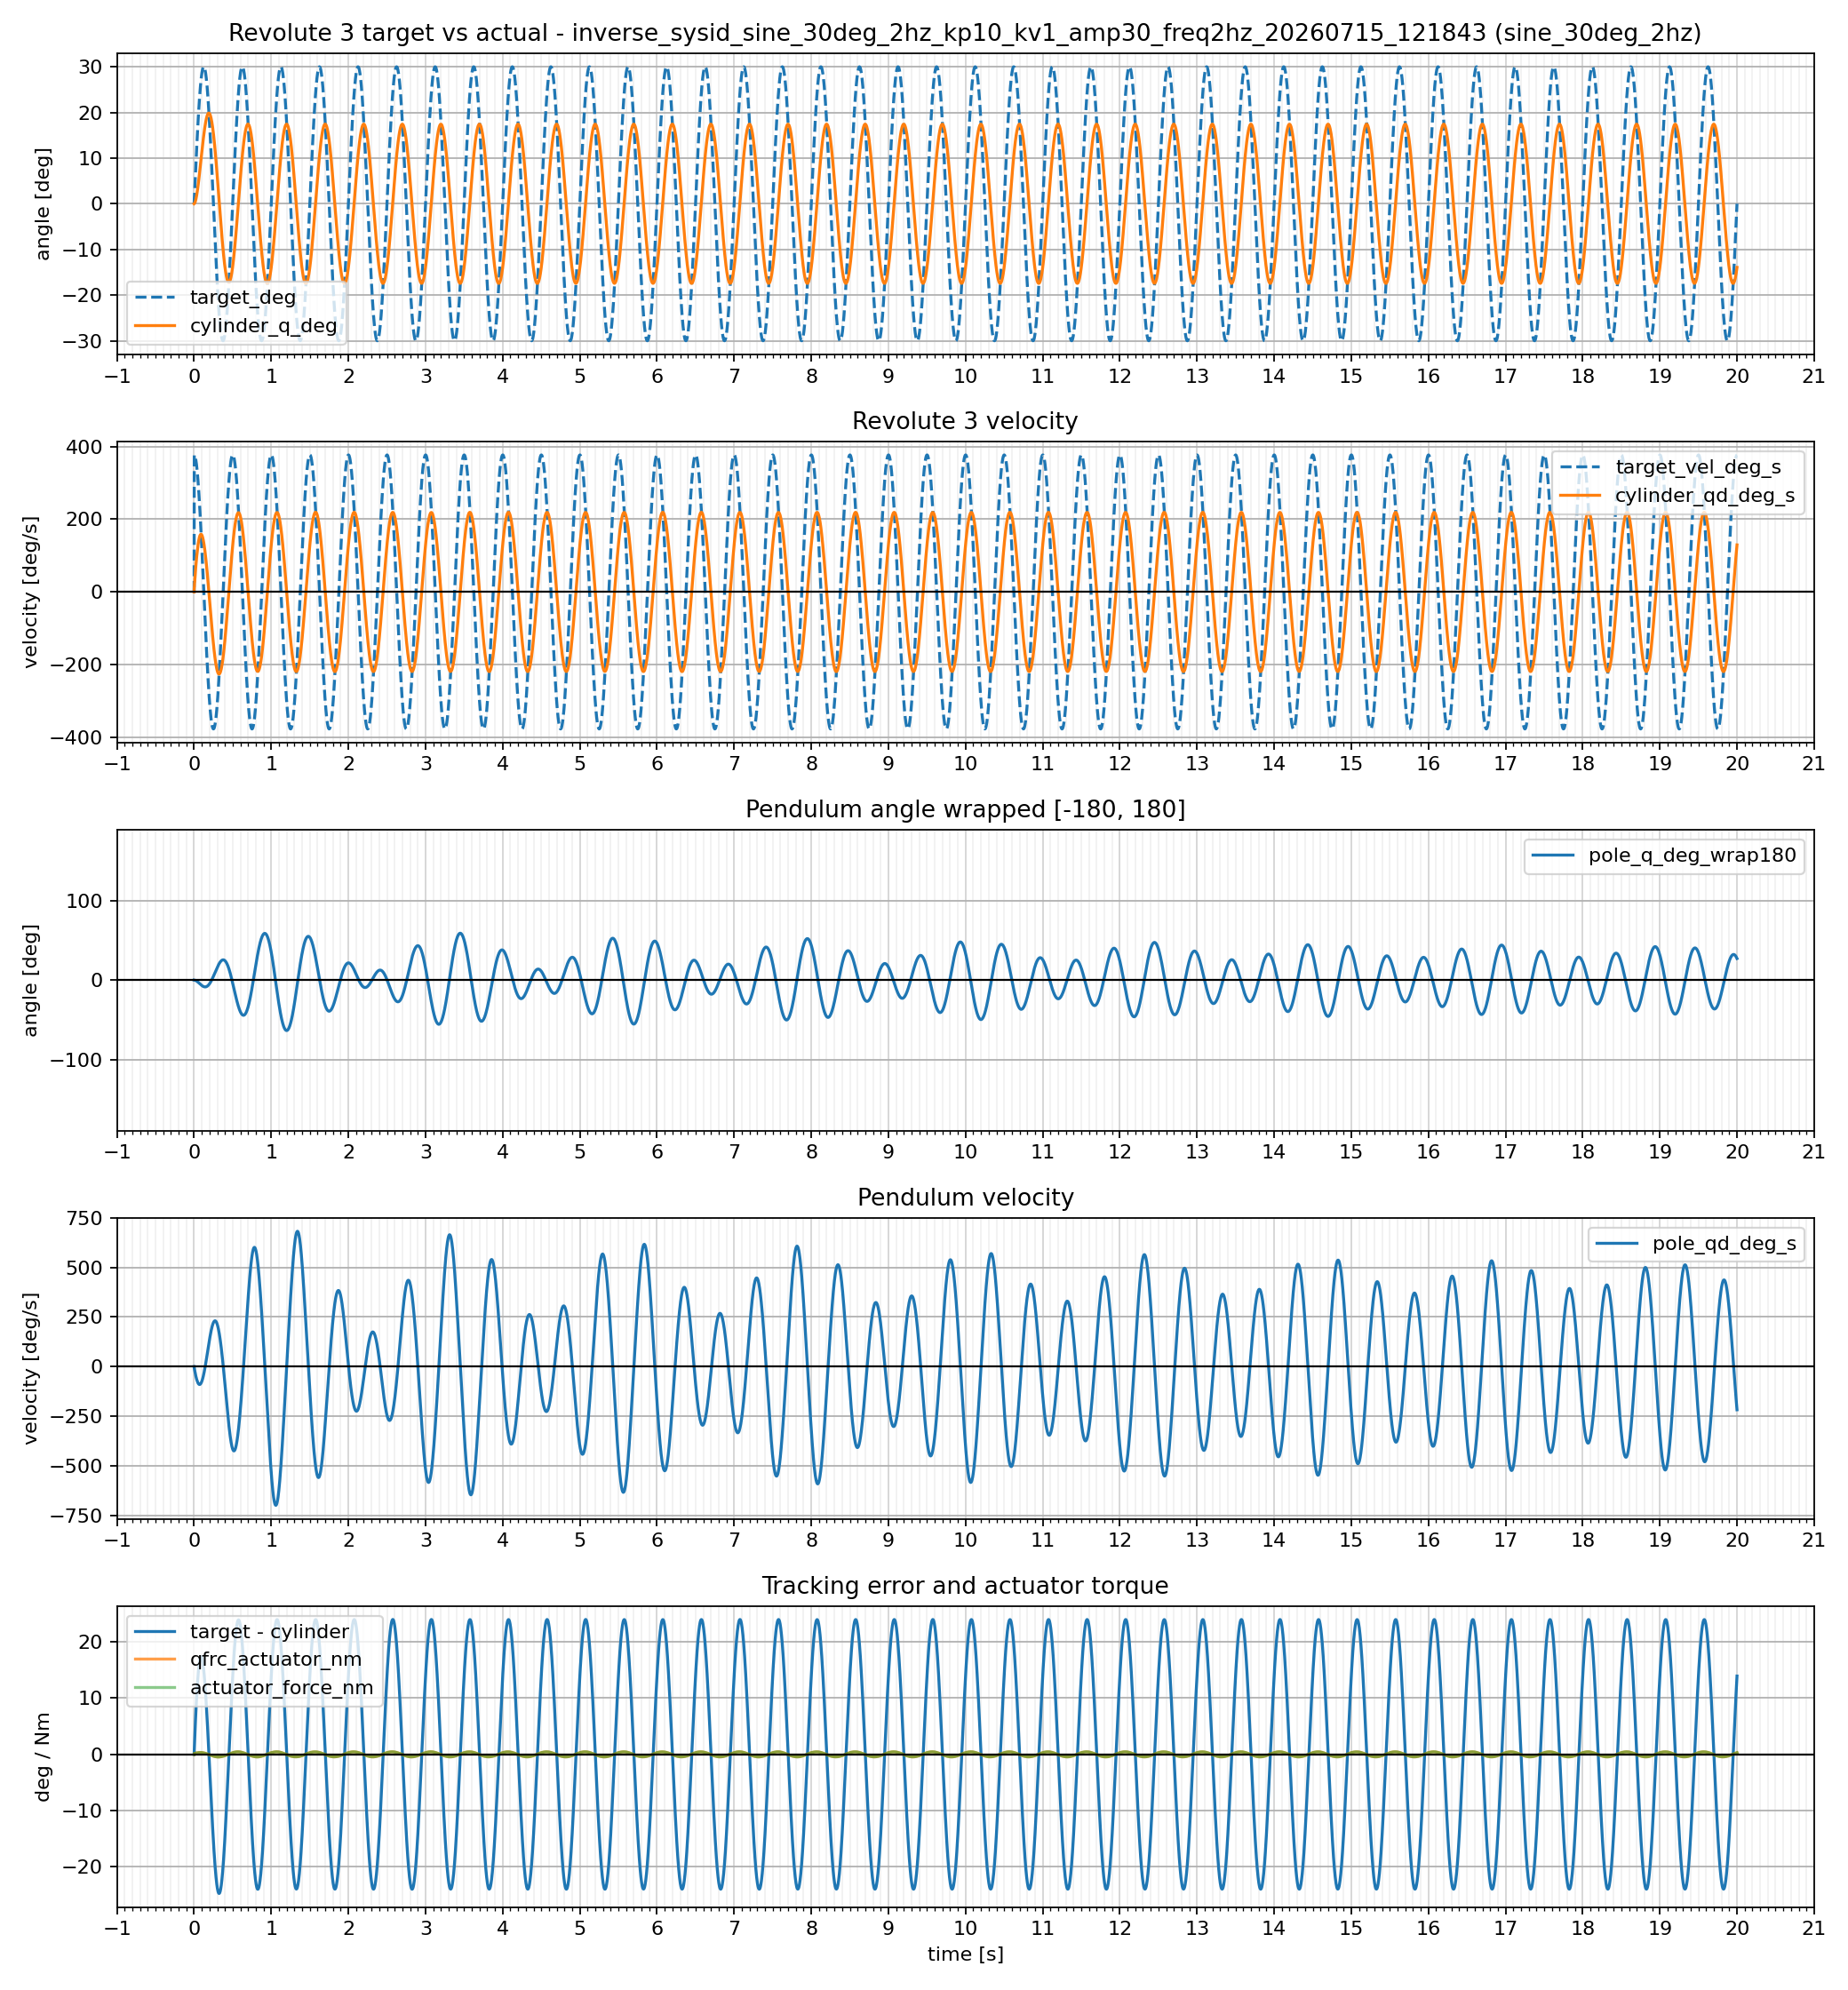

The table this chart was drawn from, first rows:
time_s, profile_name, target_rad, target_deg, target_vel_rad_s, target_vel_deg_s, cylinder_q_rad, cylinder_q_deg, cylinder_qd_rad_s, cylinder_qd_deg_s, tracking_error_rad, tracking_error_deg, pole_q_rad, pole_q_deg, pole_lift_deg, pole_qd_rad_s, pole_qd_deg_s, actuator_force_nm, qfrc_actuator_nm
0.000000, sine_30deg_2hz, 0.0000000000, 0.000000, 0.0000000000, 0.000000, 0.0000000000, 0.000000, 0.0000000029, 0.000000, -0.0000000000, -0.000000, -0.0000000003, -0.000000, 0.000000, -0.0000001491, -0.000009, 0.0000000000, 0.0000000000
0.002000, sine_30deg_2hz, 0.01316, 0.7539, 6.579, 377, 0.0004353, 0.02494, 0.2177, 12.47, 0.01272, 0.729, -0.0002994, -0.01716, 0.01716, -0.1497, -8.578, 0.1316, 0.1316
0.004000, sine_30deg_2hz, 0.02631, 1.507, 6.575, 376.7, 0.0009232, 0.05289, 0.2439, 13.98, 0.02538, 1.454, -0.0006347, -0.03637, 0.03637, -0.1677, -9.606, 0.04106, 0.04106
0.006000, sine_30deg_2hz, 0.03944, 2.26, 6.567, 376.2, 0.001785, 0.1023, 0.431, 24.7, 0.03766, 2.158, -0.001227, -0.0703, 0.0703, -0.2961, -16.97, 0.1413, 0.1413
0.008000, sine_30deg_2hz, 0.05255, 3.011, 6.554, 375.5, 0.002736, 0.1568, 0.4754, 27.24, 0.04981, 2.854, -0.00188, -0.1077, 0.1077, -0.3263, -18.69, 0.07661, 0.07661
0.01, sine_30deg_2hz, 0.06562, 3.76, 6.538, 374.6, 0.004013, 0.2299, 0.6385, 36.59, 0.06161, 3.53, -0.002755, -0.1579, 0.1579, -0.4379, -25.09, 0.1535, 0.1535
0.012, sine_30deg_2hz, 0.07866, 4.507, 6.517, 373.4, 0.005403, 0.3096, 0.6951, 39.82, 0.07325, 4.197, -0.003707, -0.2124, 0.2124, -0.476, -27.27, 0.1079, 0.1079
0.014, sine_30deg_2hz, 0.09164, 5.251, 6.492, 372, 0.007082, 0.4057, 0.8391, 48.08, 0.08456, 4.845, -0.004855, -0.2782, 0.2782, -0.574, -32.89, 0.1673, 0.1673
0.016, sine_30deg_2hz, 0.1046, 5.991, 6.463, 370.3, 0.008888, 0.5093, 0.9034, 51.76, 0.09568, 5.482, -0.006089, -0.3489, 0.3489, -0.6168, -35.34, 0.1357, 0.1357
0.018, sine_30deg_2hz, 0.1174, 6.728, 6.43, 368.4, 0.01095, 0.6275, 1.032, 59.13, 0.1065, 6.101, -0.007496, -0.4295, 0.4295, -0.7036, -40.31, 0.182, 0.182
0.02, sine_30deg_2hz, 0.1302, 7.461, 6.393, 366.3, 0.01315, 0.7536, 1.101, 63.06, 0.1171, 6.707, -0.008994, -0.5153, 0.5153, -0.7488, -42.9, 0.1606, 0.1606
0.022, sine_30deg_2hz, 0.1429, 8.189, 6.352, 363.9, 0.01559, 0.893, 1.216, 69.69, 0.1273, 7.296, -0.01065, -0.6099, 0.6099, -0.8259, -47.32, 0.197, 0.197
0.024, sine_30deg_2hz, 0.1555, 8.911, 6.307, 361.3, 0.01816, 1.04, 1.287, 73.73, 0.1374, 7.871, -0.01239, -0.7098, 0.7098, -0.8716, -49.94, 0.1831, 0.1831
0.026, sine_30deg_2hz, 0.168, 9.628, 6.258, 358.5, 0.02094, 1.2, 1.392, 79.74, 0.1471, 8.428, -0.01427, -0.8176, 0.8176, -0.9404, -53.88, 0.2119, 0.2119
0.028, sine_30deg_2hz, 0.1805, 10.34, 6.204, 355.5, 0.02387, 1.368, 1.462, 83.79, 0.1566, 8.972, -0.01624, -0.9305, 0.9305, -0.9852, -56.45, 0.2034, 0.2034
0.03, sine_30deg_2hz, 0.1927, 11.04, 6.147, 352.2, 0.02698, 1.546, 1.558, 89.25, 0.1658, 9.498, -0.01833, -1.05, 1.05, -1.047, -59.96, 0.2265, 0.2265
0.032, sine_30deg_2hz, 0.2049, 11.74, 6.087, 348.7, 0.03024, 1.732, 1.627, 93.21, 0.1747, 10.01, -0.02051, -1.175, 1.175, -1.089, -62.42, 0.2217, 0.2217
0.034, sine_30deg_2hz, 0.217, 12.43, 6.022, 345, 0.03367, 1.929, 1.714, 98.19, 0.1833, 10.5, -0.0228, -1.306, 1.306, -1.144, -65.54, 0.2404, 0.2404
0.036, sine_30deg_2hz, 0.2289, 13.11, 5.953, 341.1, 0.03723, 2.133, 1.781, 102, 0.1916, 10.98, -0.02517, -1.442, 1.442, -1.184, -67.84, 0.2383, 0.2383
0.038, sine_30deg_2hz, 0.2406, 13.79, 5.881, 337, 0.04095, 2.346, 1.86, 106.6, 0.1997, 11.44, -0.02763, -1.583, 1.583, -1.232, -70.59, 0.2535, 0.2535
0.04, sine_30deg_2hz, 0.2522, 14.45, 5.805, 332.6, 0.04479, 2.566, 1.923, 110.2, 0.2075, 11.89, -0.03017, -1.729, 1.729, -1.269, -72.69, 0.2532, 0.2532
0.042, sine_30deg_2hz, 0.2637, 15.11, 5.725, 328, 0.04878, 2.795, 1.995, 114.3, 0.2149, 12.31, -0.03279, -1.879, 1.879, -1.311, -75.1, 0.2657, 0.2657
0.044, sine_30deg_2hz, 0.275, 15.76, 5.642, 323.3, 0.05289, 3.031, 2.055, 117.7, 0.2221, 12.72, -0.03548, -2.033, 2.033, -1.344, -76.98, 0.2666, 0.2666
0.046, sine_30deg_2hz, 0.2861, 16.39, 5.555, 318.3, 0.05713, 3.274, 2.12, 121.5, 0.229, 13.12, -0.03824, -2.191, 2.191, -1.38, -79.04, 0.2769, 0.2769
0.048, sine_30deg_2hz, 0.297, 17.02, 5.465, 313.1, 0.06149, 3.523, 2.176, 124.7, 0.2355, 13.5, -0.04105, -2.352, 2.352, -1.408, -80.68, 0.2784, 0.2784
0.05, sine_30deg_2hz, 0.3078, 17.63, 5.371, 307.7, 0.06596, 3.779, 2.235, 128, 0.2418, 13.85, -0.04393, -2.517, 2.517, -1.438, -82.42, 0.2869, 0.2869
0.052, sine_30deg_2hz, 0.3183, 18.24, 5.274, 302.2, 0.07053, 4.041, 2.285, 130.9, 0.2478, 14.2, -0.04686, -2.685, 2.685, -1.463, -83.8, 0.2889, 0.2889
0.054, sine_30deg_2hz, 0.3287, 18.83, 5.173, 296.4, 0.0752, 4.309, 2.338, 134, 0.2535, 14.52, -0.04983, -2.855, 2.855, -1.487, -85.21, 0.2958, 0.2958
0.056, sine_30deg_2hz, 0.3388, 19.41, 5.07, 290.5, 0.07997, 4.582, 2.384, 136.6, 0.2588, 14.83, -0.05284, -3.028, 3.028, -1.507, -86.32, 0.2979, 0.2979
0.058, sine_30deg_2hz, 0.3487, 19.98, 4.963, 284.3, 0.08483, 4.86, 2.43, 139.3, 0.2639, 15.12, -0.05589, -3.202, 3.202, -1.526, -87.41, 0.3036, 0.3036
0.06, sine_30deg_2hz, 0.3584, 20.54, 4.853, 278, 0.08977, 5.144, 2.471, 141.6, 0.2687, 15.39, -0.05897, -3.379, 3.379, -1.54, -88.24, 0.3055, 0.3055
0.062, sine_30deg_2hz, 0.3679, 21.08, 4.739, 271.5, 0.0948, 5.431, 2.512, 143.9, 0.2731, 15.65, -0.06208, -3.557, 3.557, -1.554, -89.01, 0.3101, 0.3101
0.064, sine_30deg_2hz, 0.3772, 21.61, 4.623, 264.9, 0.09989, 5.723, 2.547, 146, 0.2773, 15.89, -0.06521, -3.736, 3.736, -1.563, -89.55, 0.3118, 0.3118
0.066, sine_30deg_2hz, 0.3862, 22.13, 4.504, 258.1, 0.1051, 6.019, 2.582, 147.9, 0.2811, 16.11, -0.06835, -3.916, 3.916, -1.571, -90.02, 0.3154, 0.3154
0.068, sine_30deg_2hz, 0.3949, 22.63, 4.382, 251.1, 0.1103, 6.319, 2.612, 149.7, 0.2846, 16.31, -0.0715, -4.097, 4.097, -1.575, -90.27, 0.3167, 0.3167
0.07, sine_30deg_2hz, 0.4034, 23.12, 4.257, 243.9, 0.1156, 6.621, 2.641, 151.3, 0.2879, 16.49, -0.07466, -4.277, 4.277, -1.578, -90.42, 0.3194, 0.3194
0.072, sine_30deg_2hz, 0.4117, 23.59, 4.13, 236.6, 0.1209, 6.927, 2.666, 152.7, 0.2908, 16.66, -0.07781, -4.458, 4.458, -1.577, -90.37, 0.3203, 0.3203
0.074, sine_30deg_2hz, 0.4197, 24.05, 4, 229.2, 0.1263, 7.235, 2.689, 154.1, 0.2934, 16.81, -0.08096, -4.639, 4.639, -1.575, -90.22, 0.3222, 0.3222
0.076, sine_30deg_2hz, 0.4274, 24.49, 3.867, 221.6, 0.1317, 7.545, 2.708, 155.2, 0.2957, 16.94, -0.0841, -4.818, 4.818, -1.569, -89.88, 0.3226, 0.3226
0.078, sine_30deg_2hz, 0.4349, 24.92, 3.732, 213.8, 0.1371, 7.858, 2.726, 156.2, 0.2978, 17.06, -0.08722, -4.997, 4.997, -1.561, -89.42, 0.3237, 0.3237
0.08, sine_30deg_2hz, 0.4421, 25.33, 3.595, 206, 0.1426, 8.172, 2.74, 157, 0.2995, 17.16, -0.09032, -5.175, 5.175, -1.55, -88.79, 0.3237, 0.3237
0.082, sine_30deg_2hz, 0.449, 25.73, 3.455, 198, 0.1481, 8.487, 2.752, 157.7, 0.3009, 17.24, -0.09339, -5.351, 5.351, -1.536, -88.03, 0.324, 0.324
0.084, sine_30deg_2hz, 0.4556, 26.11, 3.314, 189.9, 0.1536, 8.803, 2.76, 158.1, 0.302, 17.3, -0.09643, -5.525, 5.525, -1.52, -87.1, 0.3234, 0.3234
0.086, sine_30deg_2hz, 0.462, 26.47, 3.17, 181.6, 0.1592, 9.12, 2.766, 158.5, 0.3028, 17.35, -0.09943, -5.697, 5.697, -1.502, -86.04, 0.323, 0.323
0.088, sine_30deg_2hz, 0.468, 26.82, 3.024, 173.3, 0.1647, 9.438, 2.77, 158.7, 0.3033, 17.38, -0.1024, -5.867, 5.867, -1.481, -84.83, 0.3219, 0.3219
0.09, sine_30deg_2hz, 0.4738, 27.14, 2.876, 164.8, 0.1703, 9.755, 2.77, 158.7, 0.3035, 17.39, -0.1053, -6.034, 6.034, -1.457, -83.48, 0.3208, 0.3208
0.092, sine_30deg_2hz, 0.4792, 27.46, 2.726, 156.2, 0.1758, 10.07, 2.768, 158.6, 0.3034, 17.38, -0.1082, -6.198, 6.198, -1.431, -81.98, 0.3192, 0.3192
0.094, sine_30deg_2hz, 0.4844, 27.75, 2.575, 147.5, 0.1813, 10.39, 2.764, 158.3, 0.303, 17.36, -0.111, -6.358, 6.358, -1.402, -80.34, 0.3175, 0.3175
0.096, sine_30deg_2hz, 0.4892, 28.03, 2.422, 138.8, 0.1868, 10.7, 2.756, 157.9, 0.3024, 17.33, -0.1137, -6.516, 6.516, -1.371, -78.56, 0.3152, 0.3152
0.098, sine_30deg_2hz, 0.4937, 28.29, 2.268, 129.9, 0.1923, 11.02, 2.746, 157.4, 0.3014, 17.27, -0.1164, -6.669, 6.669, -1.338, -76.64, 0.3129, 0.3129
0.1, sine_30deg_2hz, 0.498, 28.53, 2.112, 121, 0.1978, 11.33, 2.734, 156.6, 0.3002, 17.2, -0.119, -6.818, 6.818, -1.302, -74.59, 0.3101, 0.3101
0.102, sine_30deg_2hz, 0.5019, 28.76, 1.954, 112, 0.2032, 11.64, 2.719, 155.8, 0.2986, 17.11, -0.1215, -6.963, 6.963, -1.264, -72.4, 0.3072, 0.3072
0.104, sine_30deg_2hz, 0.5055, 28.96, 1.796, 102.9, 0.2086, 11.95, 2.701, 154.7, 0.2968, 17.01, -0.124, -7.103, 7.103, -1.223, -70.07, 0.3039, 0.3039
0.106, sine_30deg_2hz, 0.5087, 29.15, 1.636, 93.75, 0.214, 12.26, 2.681, 153.6, 0.2948, 16.89, -0.1263, -7.238, 7.238, -1.18, -67.62, 0.3003, 0.3003
0.108, sine_30deg_2hz, 0.5117, 29.32, 1.476, 84.55, 0.2193, 12.57, 2.658, 152.3, 0.2924, 16.75, -0.1286, -7.368, 7.368, -1.135, -65.03, 0.2965, 0.2965
0.11, sine_30deg_2hz, 0.5143, 29.47, 1.314, 75.29, 0.2246, 12.87, 2.633, 150.8, 0.2898, 16.6, -0.1308, -7.493, 7.493, -1.088, -62.32, 0.2924, 0.2924
0.112, sine_30deg_2hz, 0.5166, 29.6, 1.152, 65.98, 0.2298, 13.17, 2.605, 149.2, 0.2868, 16.43, -0.1329, -7.612, 7.612, -1.038, -59.48, 0.288, 0.288
0.114, sine_30deg_2hz, 0.5186, 29.71, 0.9884, 56.63, 0.2349, 13.46, 2.575, 147.5, 0.2837, 16.25, -0.1348, -7.725, 7.725, -0.9864, -56.52, 0.2834, 0.2834
0.116, sine_30deg_2hz, 0.5203, 29.81, 0.8246, 47.25, 0.24, 13.75, 2.542, 145.7, 0.2802, 16.06, -0.1367, -7.832, 7.832, -0.9327, -53.44, 0.2784, 0.2784
0.118, sine_30deg_2hz, 0.5216, 29.88, 0.6603, 37.83, 0.245, 14.04, 2.507, 143.7, 0.2765, 15.84, -0.1384, -7.932, 7.932, -0.8769, -50.24, 0.2733, 0.2733
... 9,941 more rows
